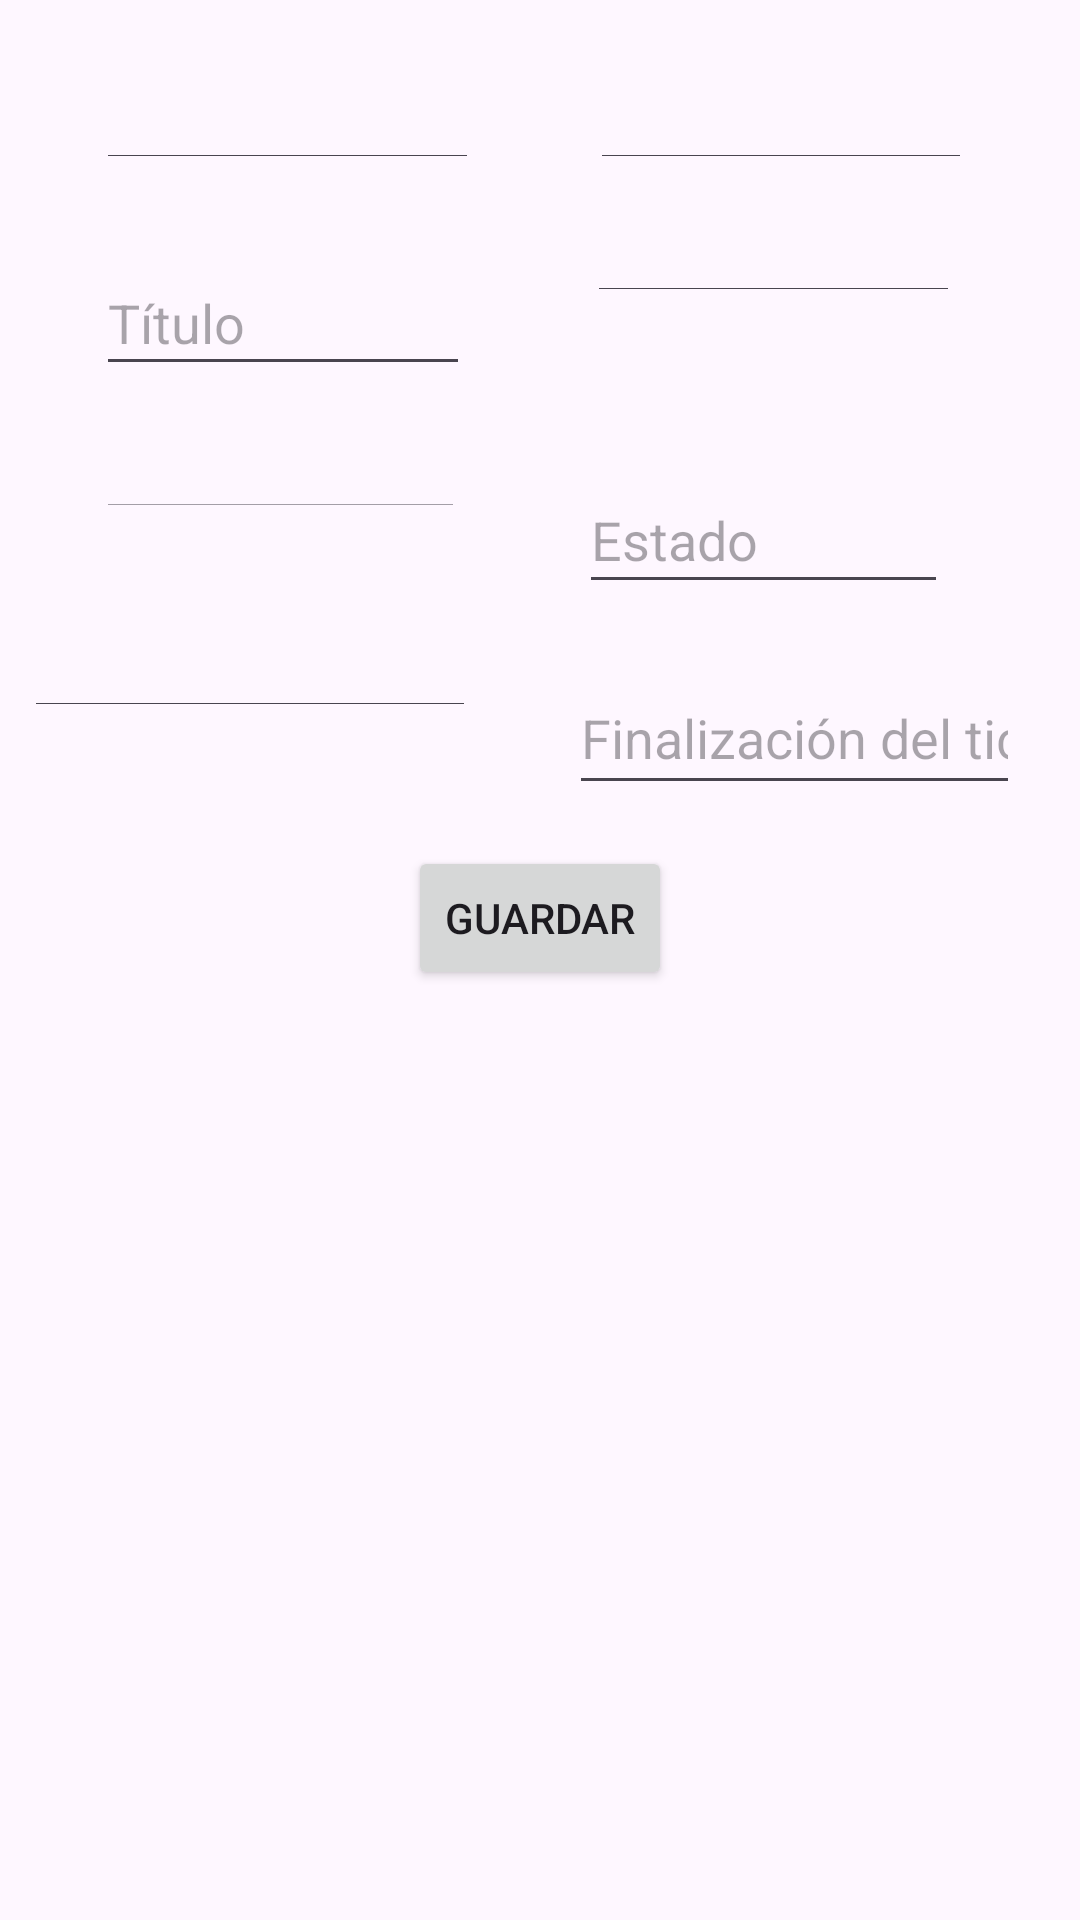

Android layout source for this screen:
<!-- AndroidManifest.xml: application theme Theme.CRUDOOO -->
<!-- res/layout/activity_main.xml -->
<?xml version="1.0" encoding="utf-8"?>
<androidx.constraintlayout.widget.ConstraintLayout xmlns:android="http://schemas.android.com/apk/res/android"
    xmlns:app="http://schemas.android.com/apk/res-auto"
    xmlns:tools="http://schemas.android.com/tools"
    android:id="@+id/main"
    android:layout_width="match_parent"
    android:layout_height="match_parent"
    tools:context=".MainActivity">

    <EditText
        android:id="@+id/txtAutor"
        android:layout_width="0dp"
        android:layout_height="0dp"
        android:layout_marginEnd="40dp"
        android:layout_marginBottom="54dp"
        android:ems="10"
        android:hint="Autor"
        android:inputType="text"
        app:layout_constraintBottom_toTopOf="@+id/txtEmail"
        app:layout_constraintEnd_toEndOf="parent"
        app:layout_constraintStart_toEndOf="@+id/txtTitulo"
        app:layout_constraintTop_toBottomOf="@+id/txtDescripcion" />

    <EditText
        android:id="@+id/txtTitulo"
        android:layout_width="0dp"
        android:layout_height="45dp"
        android:layout_marginStart="32dp"
        android:layout_marginEnd="39dp"
        android:ems="10"
        android:hint="Título"
        android:inputType="text"
        app:layout_constraintBaseline_toBaselineOf="@+id/txtAutor"
        app:layout_constraintEnd_toStartOf="@+id/txtAutor"
        app:layout_constraintStart_toStartOf="parent" />

    <EditText
        android:id="@+id/txtNumTicket"
        android:layout_width="0dp"
        android:layout_height="0dp"
        android:layout_marginStart="32dp"
        android:layout_marginEnd="37dp"
        android:ems="10"
        android:hint="Número del Ticket"
        android:inputType="text"
        app:layout_constraintBottom_toBottomOf="@+id/txtDescripcion"
        app:layout_constraintEnd_toStartOf="@+id/txtDescripcion"
        app:layout_constraintStart_toStartOf="parent"
        app:layout_constraintTop_toTopOf="@+id/txtDescripcion" />

    <EditText
        android:id="@+id/txtEmail"
        android:layout_width="0dp"
        android:layout_height="0dp"
        android:layout_marginStart="32dp"
        android:layout_marginEnd="38dp"
        android:layout_marginBottom="48dp"
        android:ems="10"
        android:hint="Email"
        android:inputType="text"
        app:layout_constraintBottom_toTopOf="@+id/dateCreacion"
        app:layout_constraintEnd_toStartOf="@+id/txtEstado"
        app:layout_constraintStart_toStartOf="parent"
        app:layout_constraintTop_toBottomOf="@+id/txtAutor" />

    <EditText
        android:id="@+id/txtDescripcion"
        android:layout_width="0dp"
        android:layout_height="0dp"
        android:layout_marginTop="41dp"
        android:layout_marginEnd="36dp"
        android:layout_marginBottom="26dp"
        android:ems="10"
        android:hint="Descripción"
        android:inputType="text"
        app:layout_constraintBottom_toTopOf="@+id/txtAutor"
        app:layout_constraintEnd_toEndOf="parent"
        app:layout_constraintStart_toEndOf="@+id/txtNumTicket"
        app:layout_constraintTop_toTopOf="parent" />

    <EditText
        android:id="@+id/txtEstado"
        android:layout_width="0dp"
        android:layout_height="46dp"
        android:layout_marginEnd="44dp"
        android:ems="10"
        android:hint="Estado"
        android:inputType="text"
        app:layout_constraintBaseline_toBaselineOf="@+id/txtEmail"
        app:layout_constraintEnd_toEndOf="parent"
        app:layout_constraintStart_toEndOf="@+id/txtEmail" />

    <Button
        android:id="@+id/btnGuardar"
        android:layout_width="wrap_content"
        android:layout_height="wrap_content"
        android:layout_marginBottom="15dp"
        android:text="Guardar"
        app:layout_constraintBottom_toTopOf="@+id/rcvTickets"
        app:layout_constraintEnd_toEndOf="parent"
        app:layout_constraintStart_toStartOf="parent"
        app:layout_constraintTop_toBottomOf="@+id/dateCreacion" />

    <EditText
        android:id="@+id/dateFinalizacion"
        android:layout_width="0dp"
        android:layout_height="48dp"
        android:layout_marginEnd="20dp"
        android:ems="10"
        android:hint="Finalización del ticket"
        android:inputType="text"
        app:layout_constraintBaseline_toBaselineOf="@+id/dateCreacion"
        app:layout_constraintEnd_toEndOf="parent"
        app:layout_constraintStart_toEndOf="@+id/dateCreacion" />

    <EditText
        android:id="@+id/dateCreacion"
        android:layout_width="0dp"
        android:layout_height="0dp"
        android:layout_marginStart="8dp"
        android:layout_marginEnd="31dp"
        android:layout_marginBottom="40dp"
        android:ems="10"
        android:hint="Creacion del ticket"
        android:inputType="text"
        app:layout_constraintBottom_toTopOf="@+id/btnGuardar"
        app:layout_constraintEnd_toStartOf="@+id/dateFinalizacion"
        app:layout_constraintStart_toStartOf="parent"
        app:layout_constraintTop_toBottomOf="@+id/txtEmail" />

    <androidx.recyclerview.widget.RecyclerView
        android:id="@+id/rcvTickets"
        android:layout_width="407dp"
        android:layout_height="294dp"
        android:layout_marginStart="1dp"
        android:layout_marginEnd="1dp"
        android:layout_marginBottom="1dp"
        app:layout_constraintBottom_toBottomOf="parent"
        app:layout_constraintEnd_toEndOf="parent"
        app:layout_constraintStart_toStartOf="parent"
        app:layout_constraintTop_toBottomOf="@+id/btnGuardar" />

</androidx.constraintlayout.widget.ConstraintLayout>
<!-- resources referenced by this layout -->
<resources>
  <style name="Theme.CRUDOOO" parent="Base.Theme.CRUDOOO" />
  <style name="Base.Theme.CRUDOOO" parent="Theme.Material3.DayNight.NoActionBar">
          
          
      </style>
</resources>
